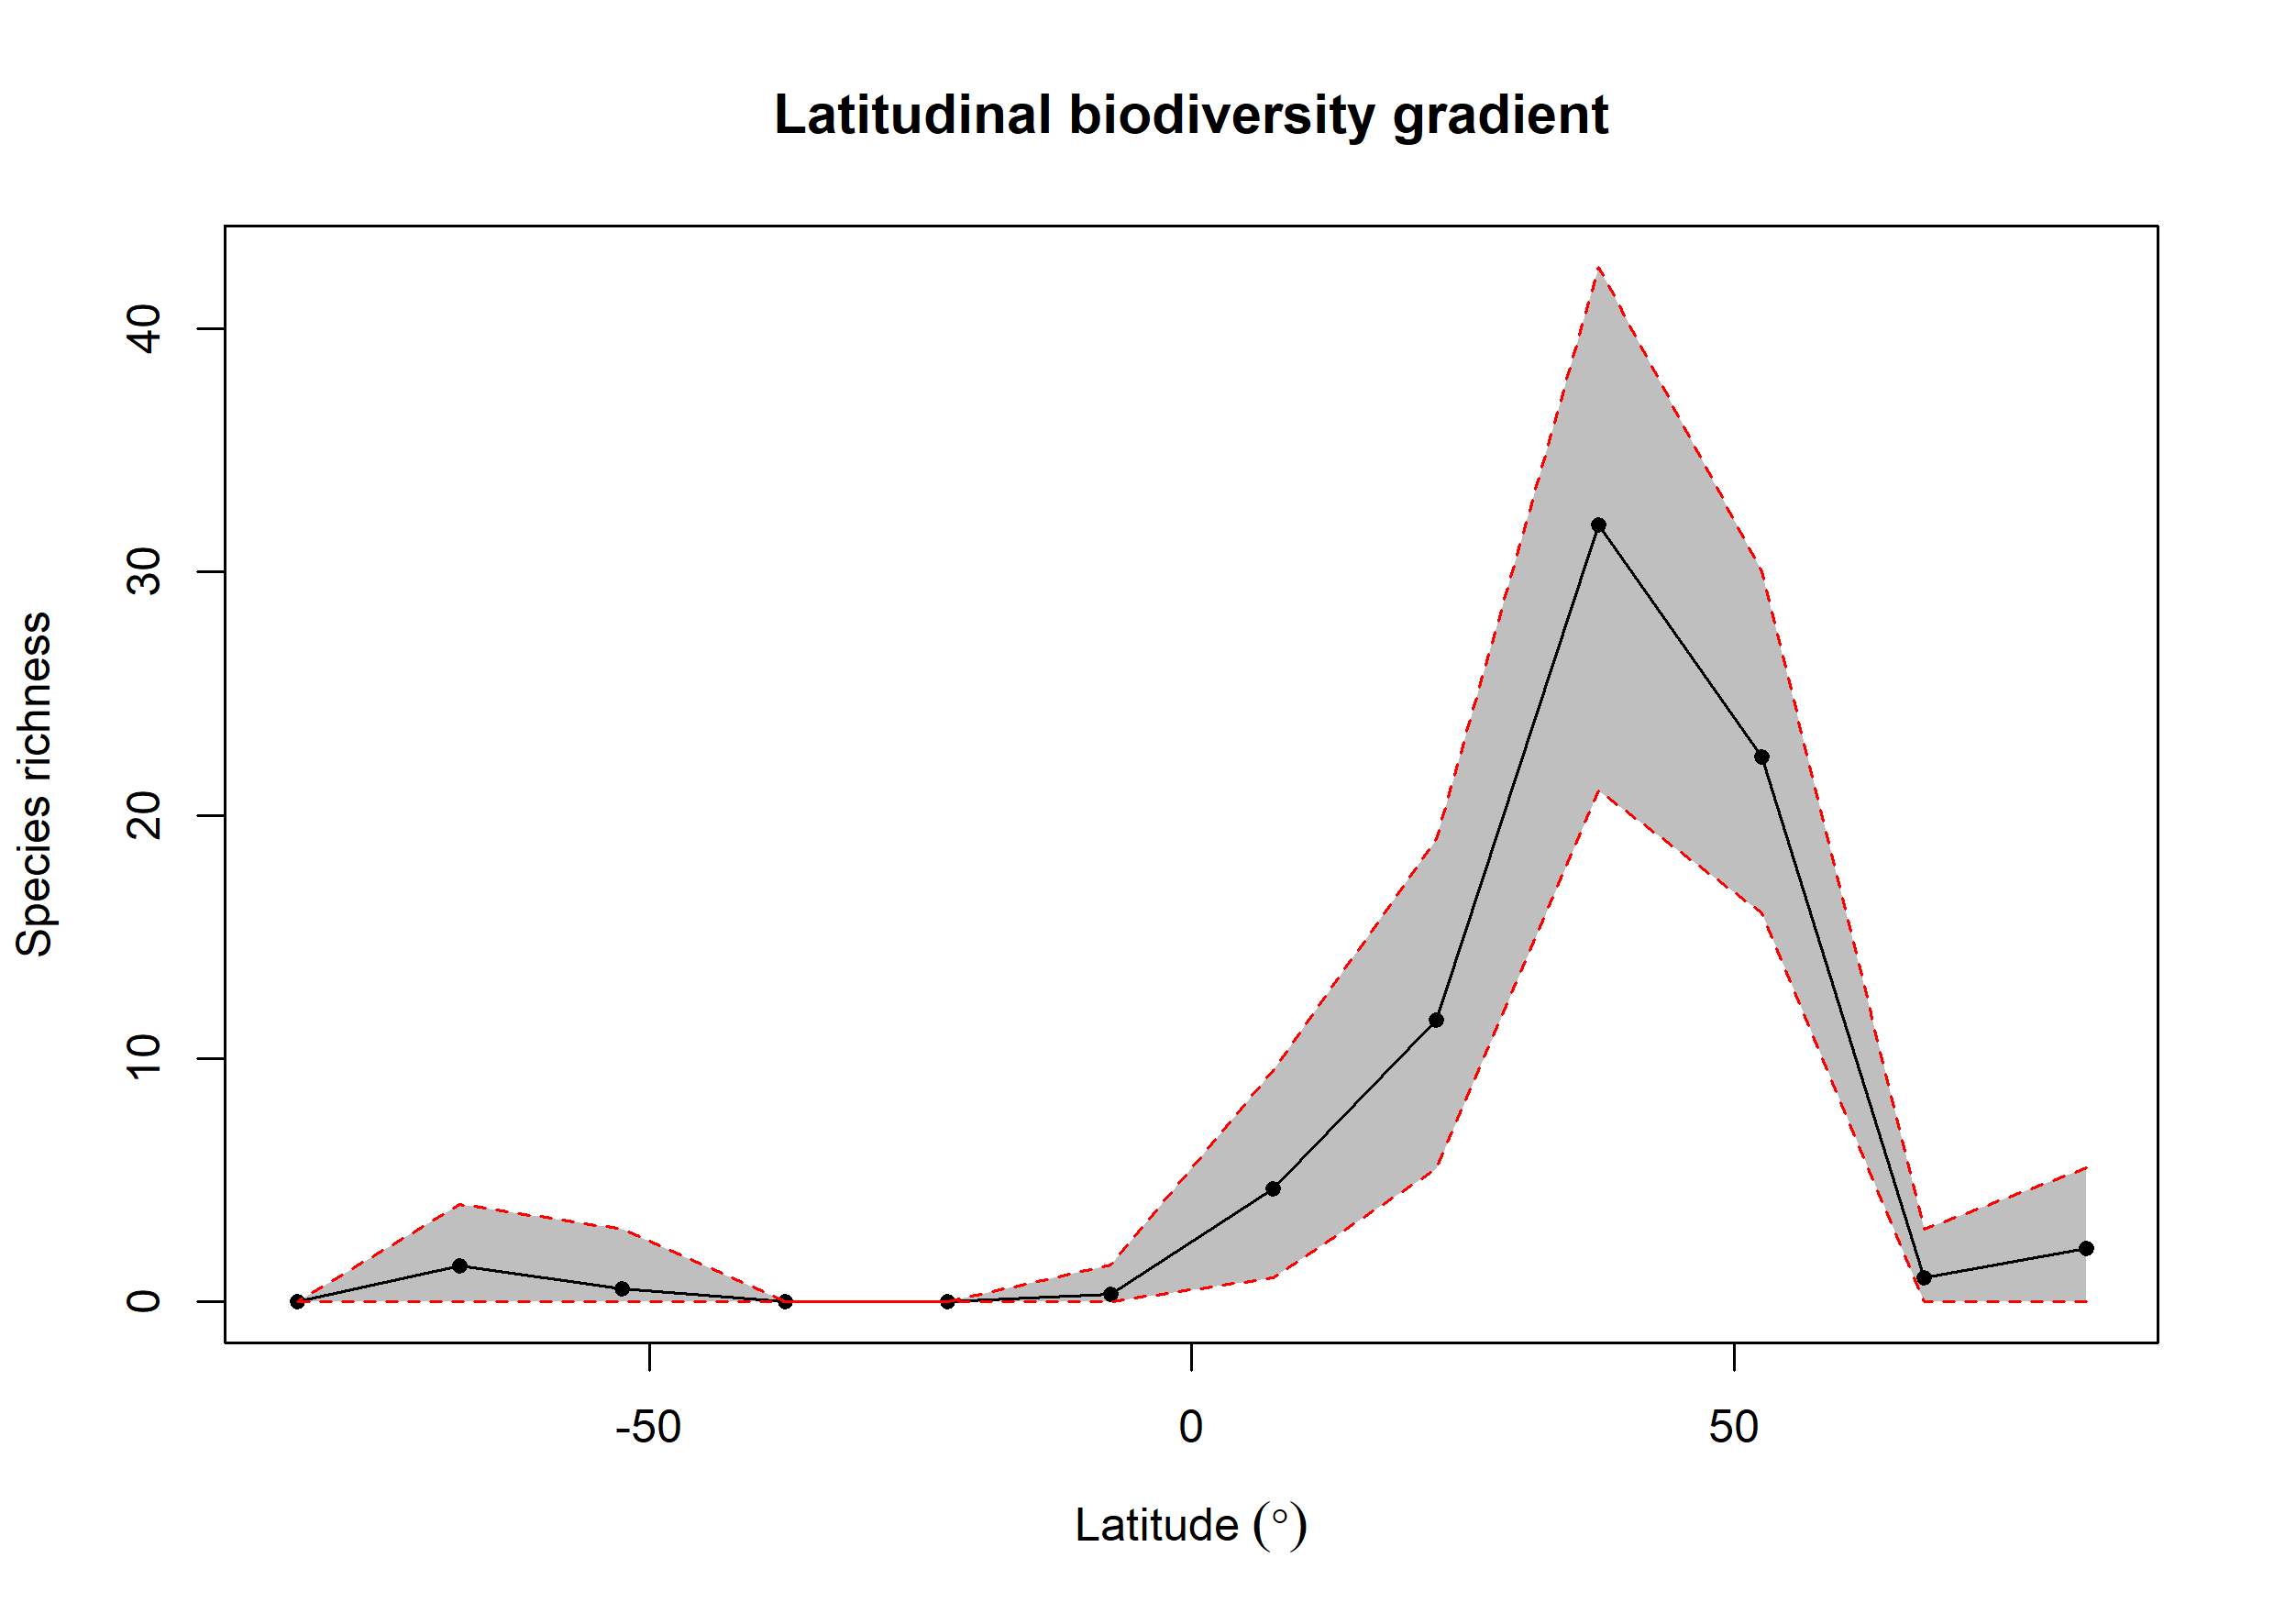

The table this chart was drawn from, first rows:
bin, max, min, mid, hemisphere, mean_richness, CI.Lower, CI.Upper
1, 90, 75, 82.5, N, 2.18, 0, 5.525
2, 75, 60, 67.5, N, 0.98, 0, 3
3, 60, 45, 52.5, N, 22.4, 16, 30
4, 45, 30, 37.5, N, 31.94, 21, 42.52
5, 30, 15, 22.5, N, 11.59, 5.475, 19
6, 15, 0, 7.5, N, 4.64, 1, 9.525
7, 0, -15, -7.5, S, 0.33, 0, 1.525
8, -15, -30, -22.5, S, 0, 0, 0
9, -30, -45, -37.5, S, 0, 0, 0
10, -45, -60, -52.5, S, 0.55, 0, 3
11, -60, -75, -67.5, S, 1.5, 0, 4
12, -75, -90, -82.5, S, 0, 0, 0
